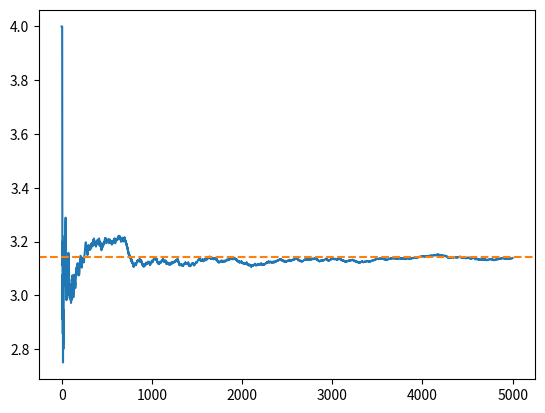

Source code (Python):
# Ejercicio 1: Calculando PI con Monte Carlo
import random
import matplotlib.pyplot as plt
import math

n_puntos = 5000


def dibujar_puntos(puntos):
    """
    Dibuja los puntos en un plano.
    Args:
        puntos: lista de tuplas con las coordenadas x e y de los puntos.
    """
    x = []
    y = []
    for punto in puntos:
        x.append(punto[0])
        y.append(punto[1])
    plt.scatter(x, y)
    plt.show()


def dibujar_aproximaciones_pi(aproximaciones_pi):
    """
    Dibuja las aproximaciones de PI en función del número de puntos generados.
    Args:
        aproximaciones_pi: lista con las aproximaciones de PI.
    """
    plt.plot(aproximaciones_pi)
    plt.axhline(y=math.pi, color='C1', linestyle='--')
    plt.show()
    # Crear una barra horizontal con el valor real de pi


def main():
    # Paso 1: Generar puntos aleatorios y dibujarlos
    n_puntos_circulo = 0
    n_puntos_cuadrado = 0
    r_circulo = 1
    puntos_generados = []
    aproximaciones_pi = []
    for i in range(n_puntos):
        x = random.random() * 2 * r_circulo - r_circulo
        y = random.random() * 2 * r_circulo - r_circulo
        puntos_generados.append((x, y))
        if x**2 + y**2 <= r_circulo**2:
            n_puntos_circulo += 1
            n_puntos_cuadrado += 1
        else:
            n_puntos_cuadrado += 1
        if i % 1 == 0:
            aproximaxion_actual = 4 * n_puntos_circulo / n_puntos_cuadrado
            print(f'Aproximación actual de PI después de {i} iteraciones: ', aproximaxion_actual)
            aproximaciones_pi.append(aproximaxion_actual)
    with open('aproximaciones_pi.txt', 'w') as f:
        for aproximacion in aproximaciones_pi:
            f.write(f'{aproximacion}\n')

    # Paso 2: Calcular PI
    pi = 4 * n_puntos_circulo / n_puntos_cuadrado
    print('Aproximacion final de PI = ', pi)
    # dibujar_puntos(puntos_generados)
    dibujar_aproximaciones_pi(aproximaciones_pi)


if __name__ == '__main__':
    main()
